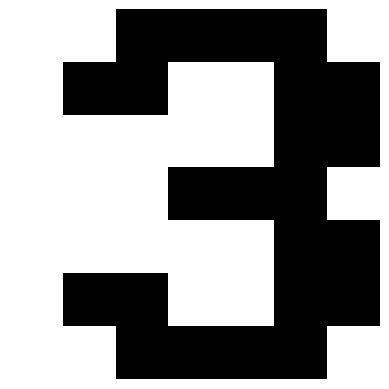

This figure's Python source:
import matplotlib.pyplot as plt
import numpy as np

# Define the ASCII art
ascii_art = [
    "..####.",
    ".##..##",
    ".....##",
    "...###.",
    ".....##",
    ".##..##",
    "..####."
]

# Define the color mapping
color_map = {
    '#': (0, 0, 0),  # Black for '#'
    '.': (1, 1, 1)   # White for '.'
}

# Create a 2D array to hold the RGB values
rows = len(ascii_art)
cols = max(len(row) for row in ascii_art)  # Get the maximum row length
image_data = np.zeros((rows, cols, 3))  # Initialize an array for RGB values

# Fill the image data based on the ASCII art
for i, row in enumerate(ascii_art):
    for j, char in enumerate(row):
        image_data[i, j] = color_map[char]

# Create the figure
fig, ax = plt.subplots()
ax.imshow(image_data, aspect='equal')
ax.axis('off')  # Turn off the axis

# Show the figure
plt.show()